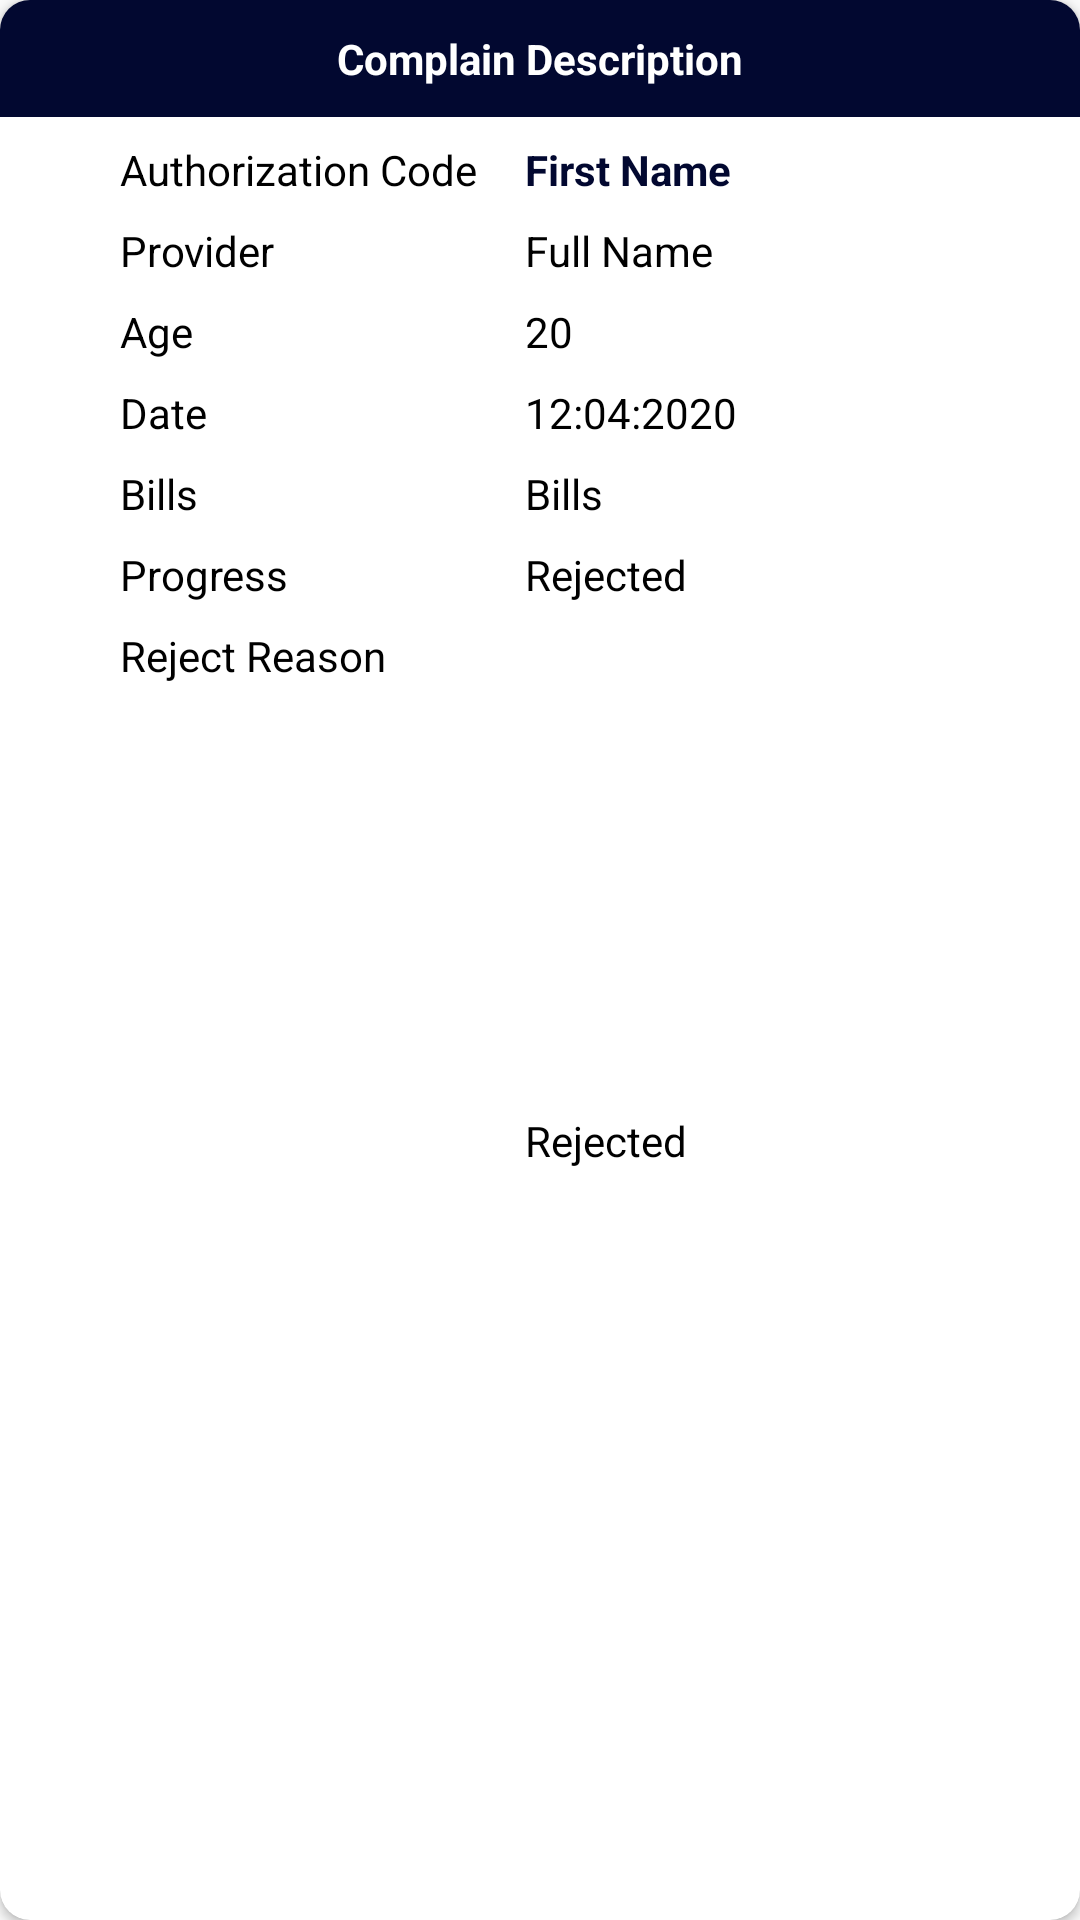

This screen was rendered from an Android layout file. Write that file and the resources it references.
<!-- AndroidManifest.xml: application theme AppTheme -->
<!-- res/layout/dialog_bill_description.xml -->
<?xml version="1.0" encoding="utf-8"?>
<androidx.cardview.widget.CardView xmlns:android="http://schemas.android.com/apk/res/android"
    xmlns:app="http://schemas.android.com/apk/res-auto"
    android:layout_width="match_parent"
    android:layout_height="wrap_content"
    app:cardCornerRadius="10dp"
    app:layout_constraintBottom_toBottomOf="parent"
    app:layout_constraintEnd_toEndOf="parent"
    app:layout_constraintStart_toStartOf="parent"
    app:layout_constraintTop_toTopOf="parent">

    <androidx.constraintlayout.widget.ConstraintLayout
        android:layout_width="match_parent"
        android:layout_height="match_parent">

        <TextView
            android:id="@+id/tvTop"
            android:layout_width="match_parent"
            android:layout_height="wrap_content"
            android:background="@color/colorPrimaryDark"
            android:gravity="center"
            android:padding="10dp"
            android:text="@string/complaint_description"
            android:textColor="@android:color/white"
            android:textStyle="bold"
            app:layout_constraintEnd_toEndOf="parent"
            app:layout_constraintStart_toStartOf="parent"
            app:layout_constraintTop_toTopOf="parent" />


        <TextView
            android:id="@+id/tvAuthCodeTitle"
            android:layout_width="wrap_content"
            android:layout_height="wrap_content"
            android:layout_marginStart="40dp"
            android:layout_marginTop="8dp"
            android:text="@string/authorization_code"
            android:textColor="@android:color/black"
            app:layout_constraintStart_toStartOf="parent"
            app:layout_constraintTop_toBottomOf="@id/tvTop"

            />

        <TextView
            android:id="@+id/tvAuthCode"
            android:layout_width="0dp"
            android:layout_height="wrap_content"
            android:layout_marginStart="16dp"
            android:text="@string/first_name"
            android:textColor="@color/colorPrimaryDark"
            android:textStyle="bold"
            app:layout_constraintStart_toEndOf="@id/tvAuthCodeTitle"
            app:layout_constraintTop_toTopOf="@id/tvAuthCodeTitle" />

        <TextView
            android:id="@+id/tvProviderTitle"
            android:layout_width="wrap_content"
            android:layout_height="wrap_content"
            android:layout_marginTop="8dp"
            android:text="@string/provider"
            android:textColor="@android:color/black"
            app:layout_constraintStart_toStartOf="@id/tvAuthCodeTitle"
            app:layout_constraintTop_toBottomOf="@id/tvAuthCodeTitle" />

        <TextView
            android:id="@+id/tvProviderName"
            android:layout_width="wrap_content"
            android:layout_height="wrap_content"
            android:text="@string/name"
            android:textColor="@android:color/black"
            app:layout_constraintStart_toStartOf="@+id/tvAuthCode"
            app:layout_constraintTop_toTopOf="@id/tvProviderTitle" />



        <TextView
            android:id="@+id/tvAgeTitle"
            android:layout_width="wrap_content"
            android:layout_height="wrap_content"
            android:text="@string/age"
            android:layout_marginTop="8dp"
            android:textColor="@android:color/black"
            app:layout_constraintStart_toStartOf="@+id/tvProviderTitle"
            app:layout_constraintTop_toBottomOf="@+id/tvProviderTitle" />

        <TextView
            android:id="@+id/tvAge"
            android:layout_width="wrap_content"
            android:layout_height="wrap_content"
            android:text="20"
            android:textColor="@android:color/black"
            app:layout_constraintStart_toStartOf="@+id/tvProviderName"
            app:layout_constraintTop_toTopOf="@+id/tvAgeTitle" />

        <TextView
            android:id="@+id/tvDateTitle"
            android:layout_width="wrap_content"
            android:layout_height="wrap_content"
            android:layout_marginTop="8dp"
            android:text="@string/date"
            android:textColor="@android:color/black"
            app:layout_constraintStart_toStartOf="@+id/tvAgeTitle"
            app:layout_constraintTop_toBottomOf="@+id/tvAgeTitle" />

        <TextView
            android:id="@+id/tvDate"
            android:layout_width="wrap_content"
            android:layout_height="wrap_content"
            android:text="@string/_12_04_2020"
            android:textColor="@android:color/black"
            app:layout_constraintStart_toStartOf="@+id/tvAge"
            app:layout_constraintTop_toTopOf="@+id/tvDateTitle" />

        <TextView
            android:id="@+id/tvBillTitle"
            android:layout_width="wrap_content"
            android:layout_height="wrap_content"
            android:layout_marginTop="8dp"
            android:text="@string/bills"
            android:textColor="@android:color/black"
            app:layout_constraintStart_toStartOf="@+id/tvAgeTitle"
            app:layout_constraintTop_toBottomOf="@+id/tvDateTitle" />

        <TextView
            android:id="@+id/tvBill"
            android:layout_width="wrap_content"
            android:layout_height="wrap_content"
            android:text="@string/bills"
            android:textColor="@android:color/black"
            app:layout_constraintStart_toStartOf="@+id/tvDate"
            app:layout_constraintTop_toTopOf="@+id/tvBillTitle" />

        <TextView
            android:id="@+id/tvProgressTitle"
            android:layout_width="wrap_content"
            android:layout_height="wrap_content"
            android:layout_marginTop="8dp"
            android:text="@string/progress"
            android:textColor="@android:color/black"
            app:layout_constraintStart_toStartOf="@+id/tvBillTitle"
            app:layout_constraintTop_toBottomOf="@+id/tvBillTitle" />

        <TextView
            android:id="@+id/tvProgress"
            android:layout_width="wrap_content"
            android:layout_height="wrap_content"
            android:text="@string/rejected"
            android:textColor="@android:color/black"
            app:layout_constraintStart_toStartOf="@+id/tvBill"
            app:layout_constraintTop_toTopOf="@+id/tvProgressTitle" />

        <TextView
            android:id="@+id/tvRejReasonsTitle"
            android:layout_width="wrap_content"
            android:layout_height="wrap_content"
            android:layout_marginTop="8dp"
            android:text="@string/reject_reason"
            android:textColor="@android:color/black"
            app:layout_constraintStart_toStartOf="@+id/tvProgressTitle"
            app:layout_constraintTop_toBottomOf="@+id/tvProgressTitle" />

        <TextView
            android:id="@+id/tvRejectReason"
            android:layout_width="0dp"
            android:layout_height="100dp"
            android:layout_marginEnd="16dp"
            android:layout_marginBottom="8dp"
            android:text="@string/rejected"
            android:textColor="@android:color/black"
            app:layout_constraintBottom_toBottomOf="parent"
            app:layout_constraintEnd_toEndOf="parent"
            app:layout_constraintStart_toStartOf="@+id/tvProgress"
            app:layout_constraintTop_toTopOf="@+id/tvRejReasonsTitle" />


    </androidx.constraintlayout.widget.ConstraintLayout>


</androidx.cardview.widget.CardView>
<!-- resources referenced by this layout -->
<resources>
  <color name="colorPrimaryDark">#020830</color>
  <string name="_12_04_2020">12:04:2020</string>
  <string name="age">Age</string>
  <string name="authorization_code">Authorization Code</string>
  <string name="bills">Bills</string>
  <string name="complaint_description">Complain Description</string>
  <string name="date">Date</string>
  <string name="first_name">First Name</string>
  <string name="name">Full Name</string>
  <string name="progress">Progress</string>
  <string name="provider">Provider</string>
  <string name="reject_reason">Reject Reason</string>
  <string name="rejected">Rejected</string>
  <style name="AppTheme" parent="Theme.AppCompat.Light.DarkActionBar">
          
          <item name="colorPrimary">@color/colorPrimary</item>
          <item name="colorPrimaryDark">@color/colorPrimaryDark</item>
          <item name="colorAccent">@color/colorAccent</item>
      </style>
  <color name="colorPrimary">#020830</color>
  <color name="colorAccent">#990005</color>
</resources>
